Labelled photos from "raw-img", an image-classification folder in Jhomar1158-ux/proyecto003-clasificacion-keras-tf. The possible labels are: HP logo, Logitech logo, Intel logo.

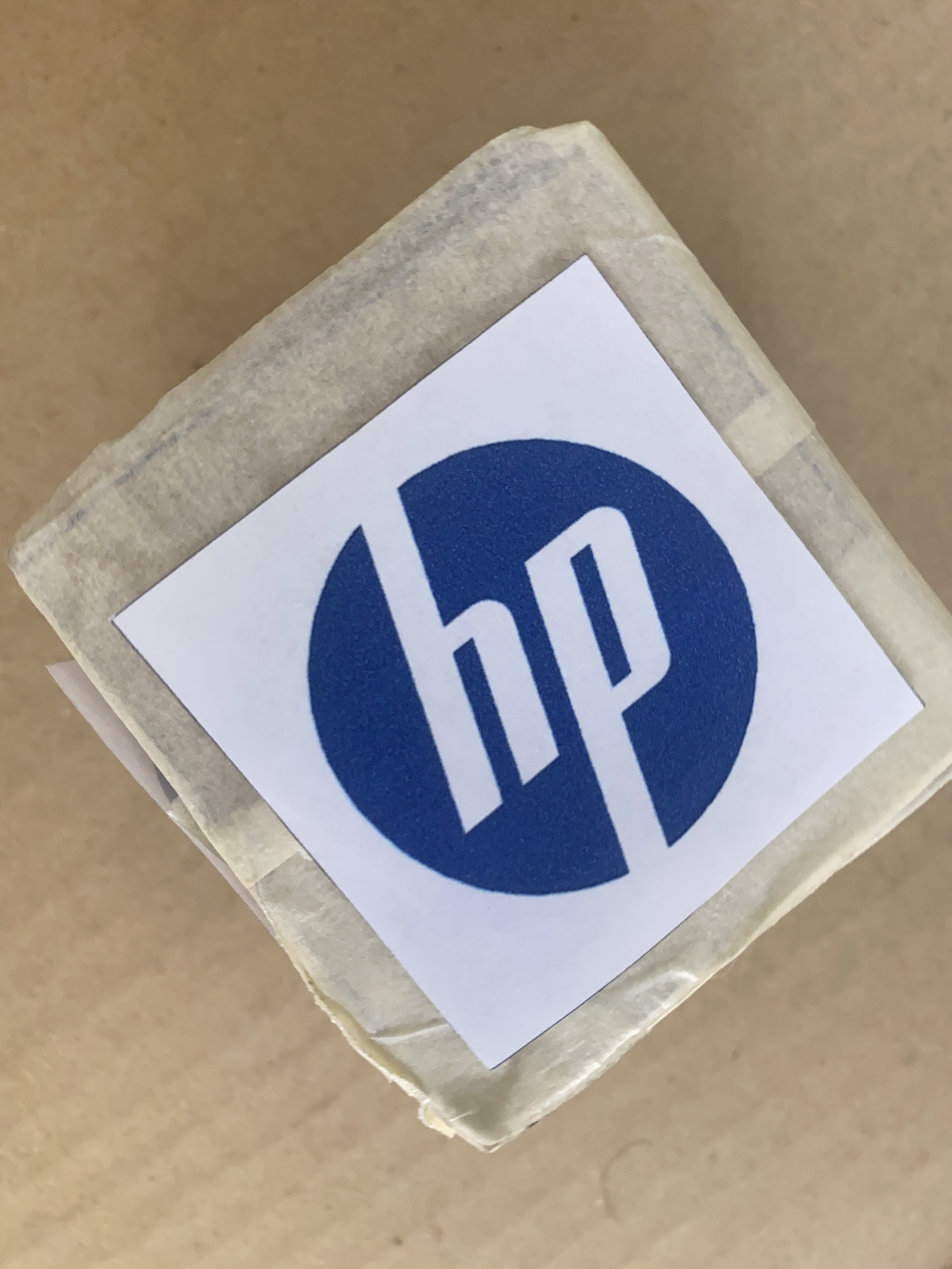
Label: HP logo

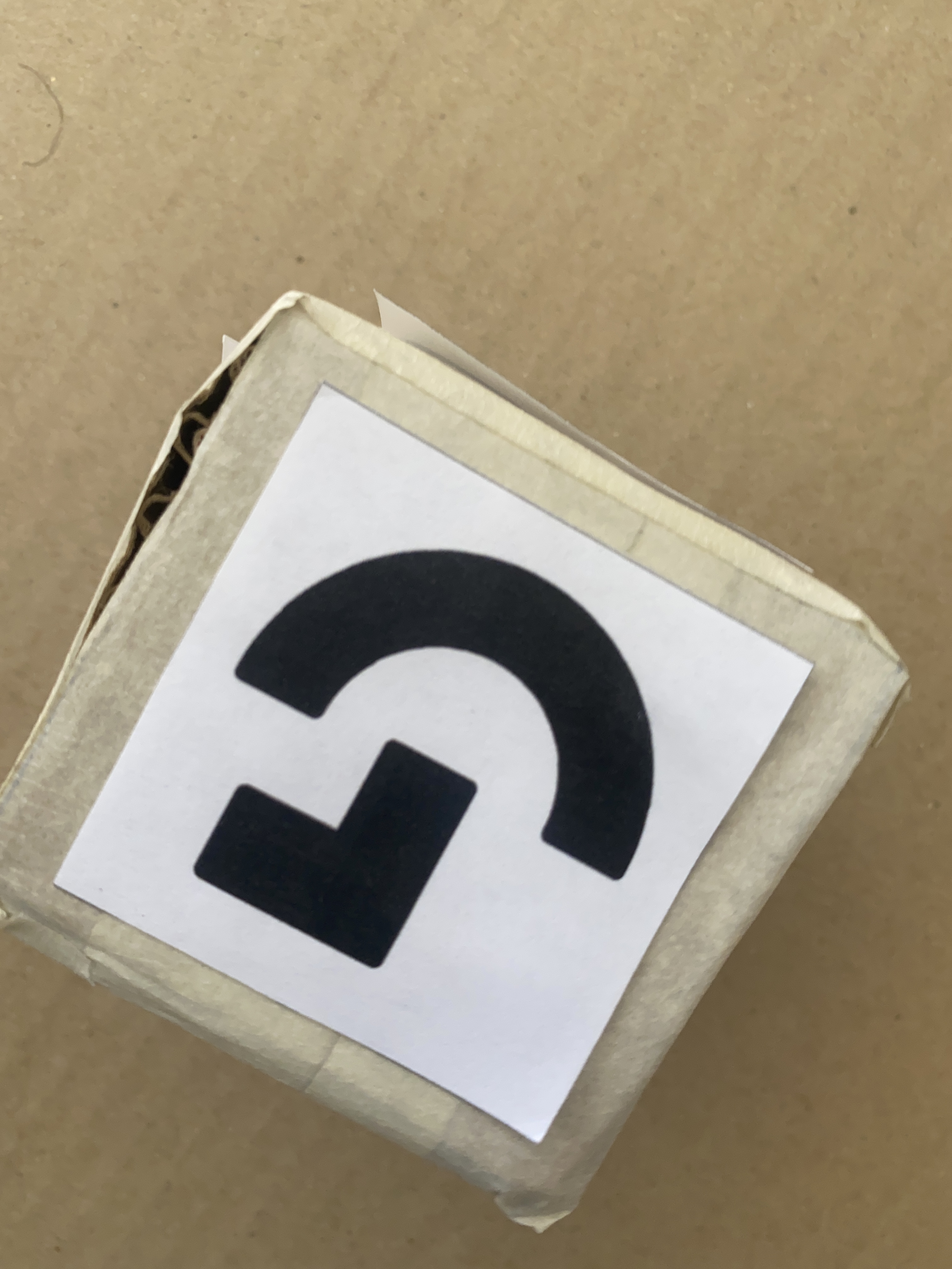
Label: Logitech logo

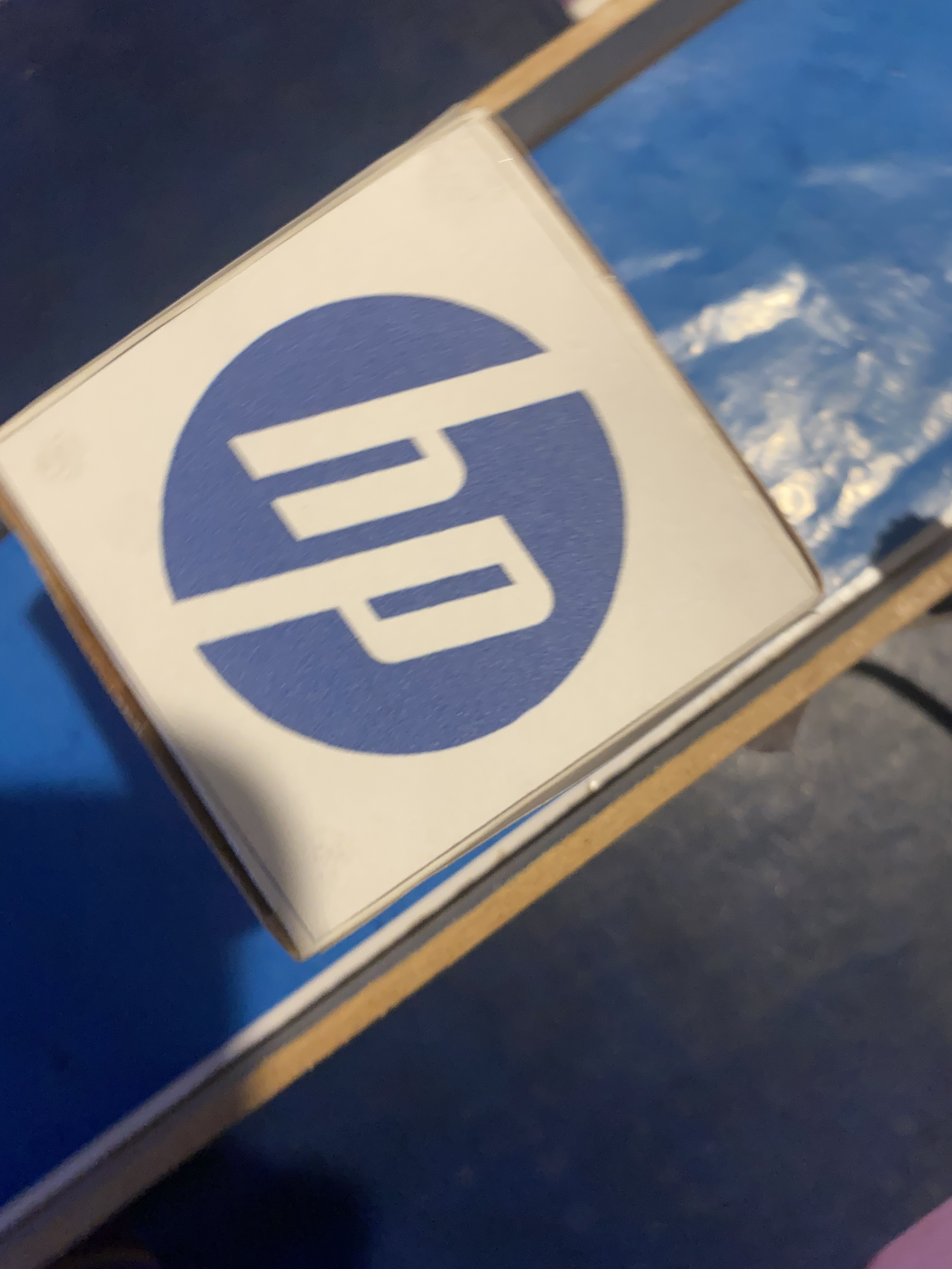
Label: HP logo

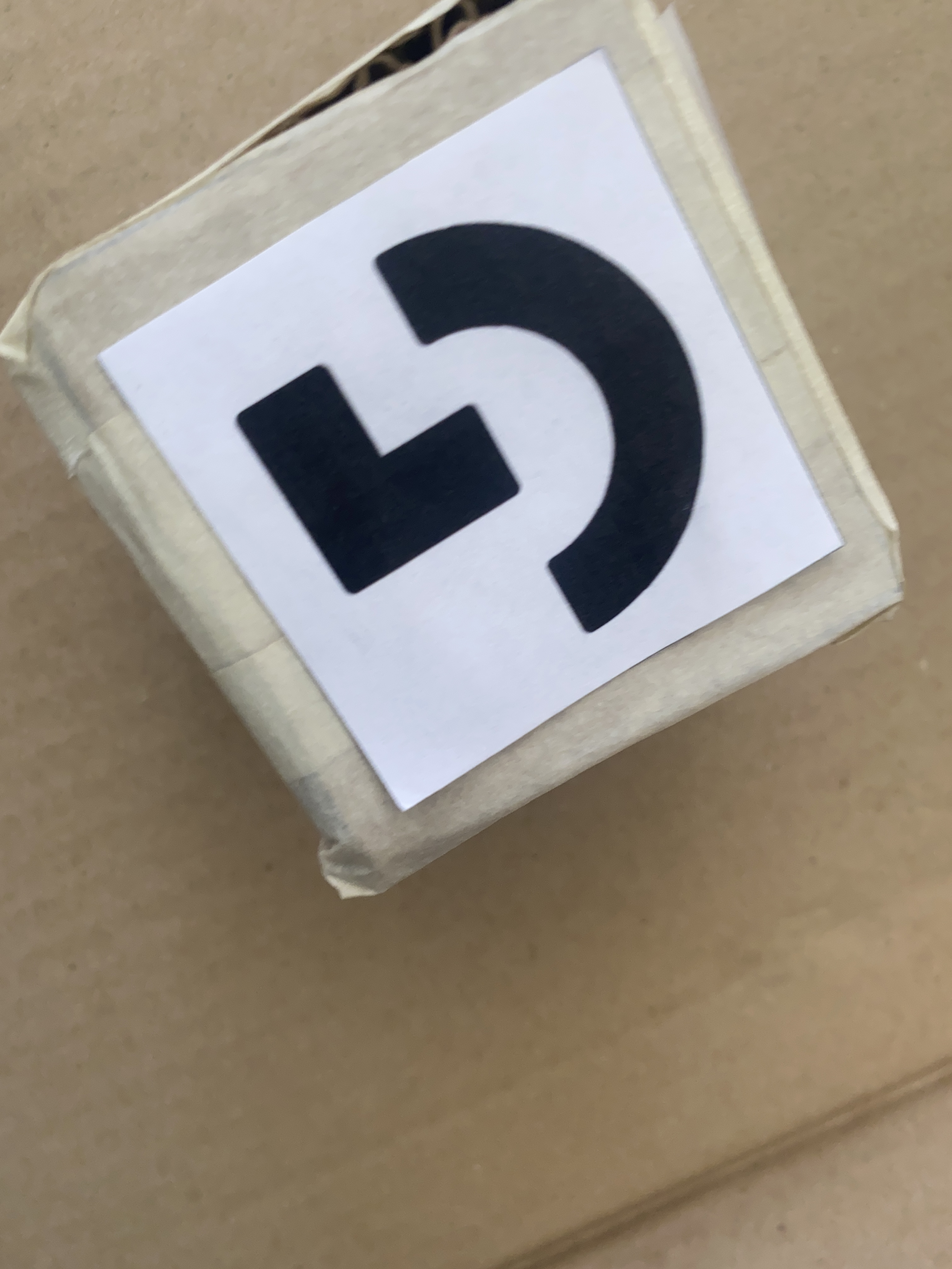
Label: Logitech logo

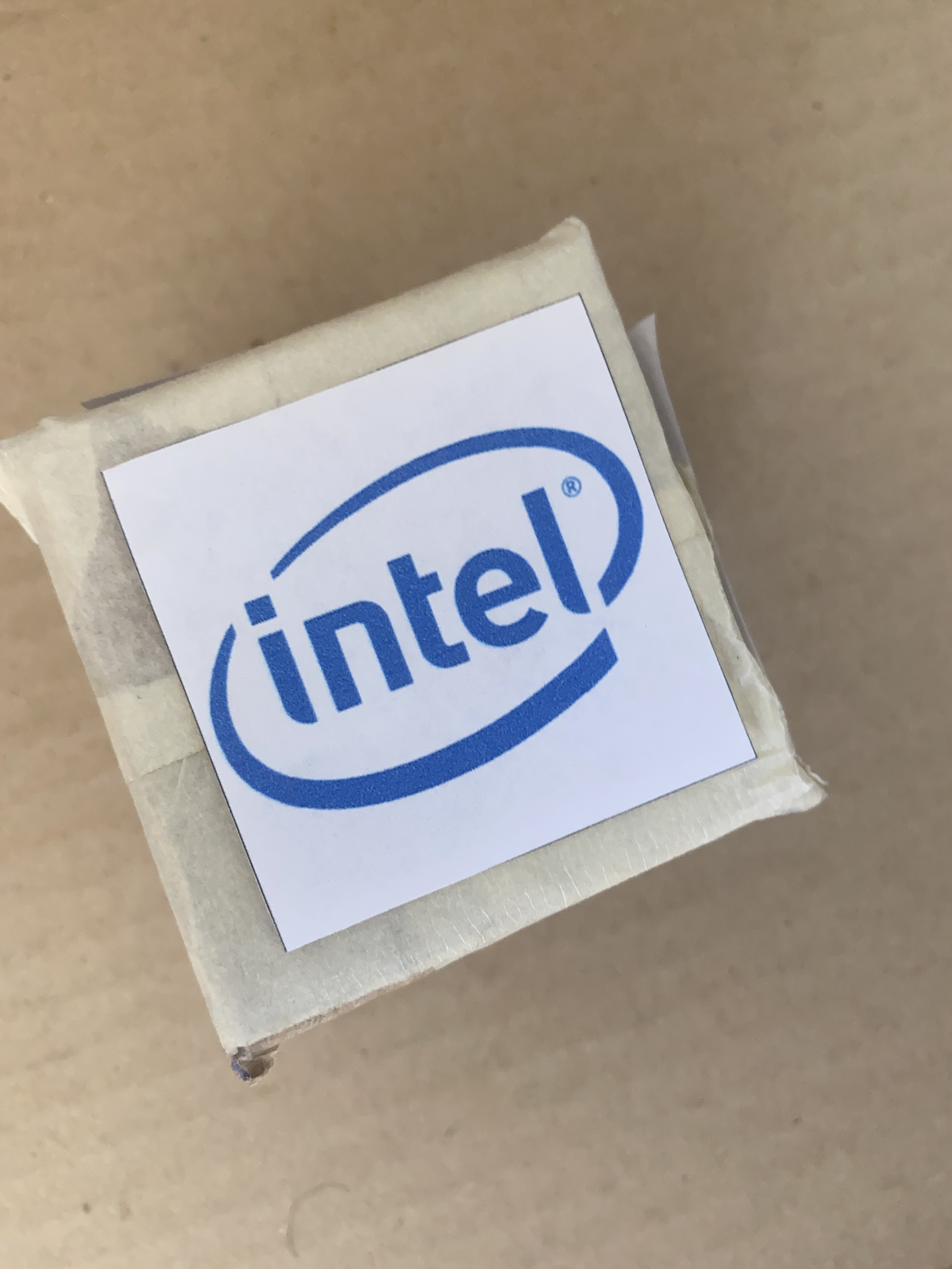
Label: Intel logo

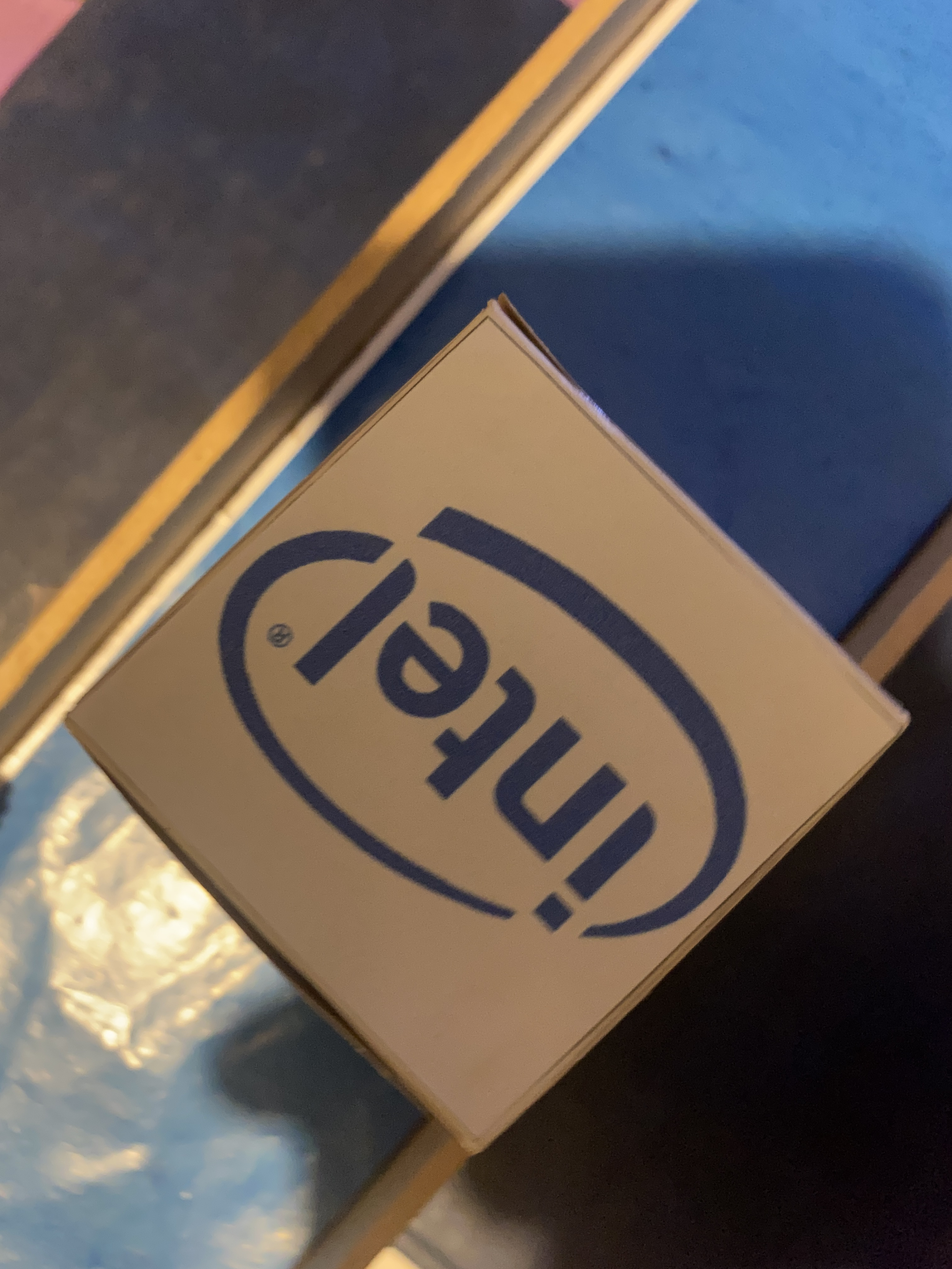
Label: Intel logo
